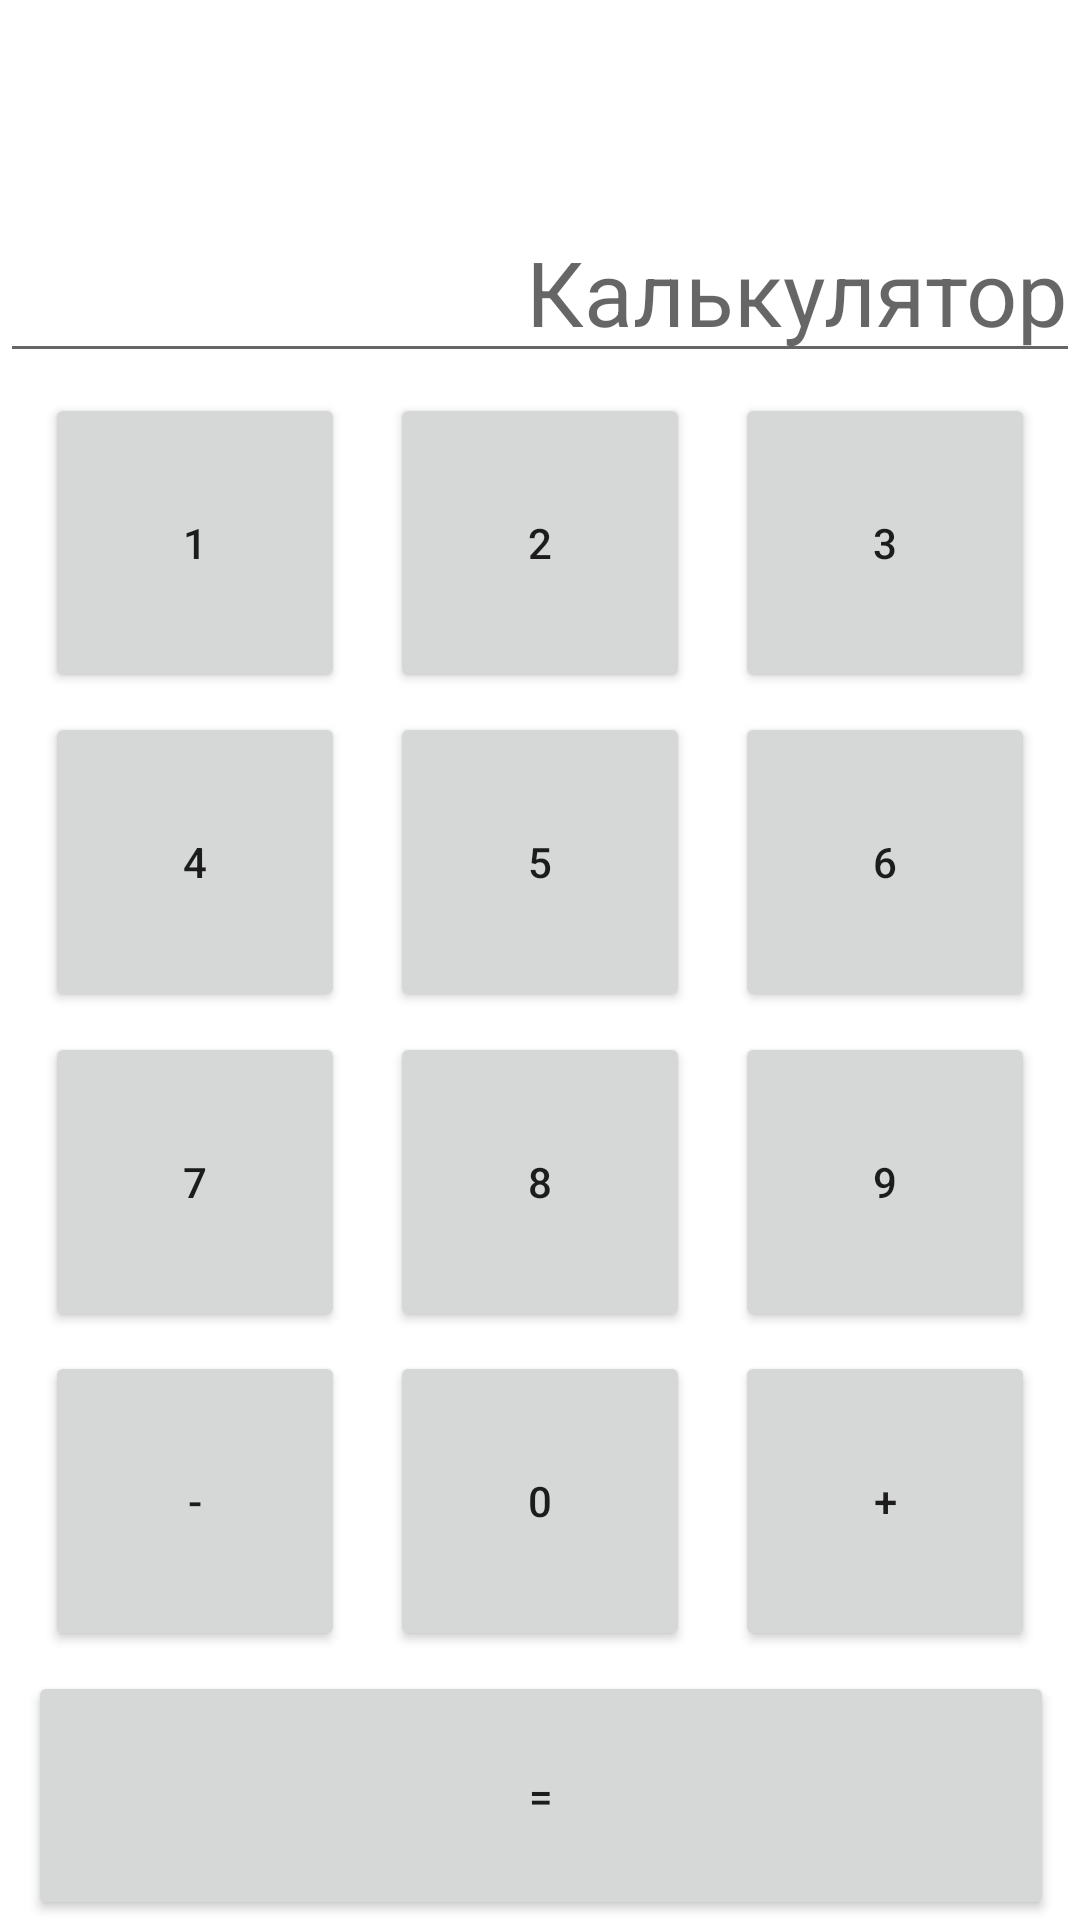

Here is an Android app screen rendered from its layout file. Give the layout XML and the strings, colors and styles it references.
<!-- AndroidManifest.xml: application theme Theme.LessonFirst -->
<!-- res/layout/calculator.xml -->
<?xml version="1.0" encoding="utf-8"?>
<androidx.constraintlayout.widget.ConstraintLayout xmlns:android="http://schemas.android.com/apk/res/android"
    xmlns:app="http://schemas.android.com/apk/res-auto"
    android:layout_width="match_parent"
    android:layout_height="match_parent"
    android:background="@drawable/image">

    <EditText
        android:id="@+id/editText5"
        android:layout_width="match_parent"
        android:layout_height="wrap_content"
        android:gravity="right"
        android:hint="Калькулятор"
        android:textColor="@color/black"
        android:textSize="30dp"
        app:layout_constraintBottom_toBottomOf="parent"
        app:layout_constraintEnd_toEndOf="parent"
        app:layout_constraintHorizontal_bias="0.0"
        app:layout_constraintStart_toStartOf="parent"
        app:layout_constraintTop_toTopOf="parent"
        app:layout_constraintVertical_bias="0.115" />

    <Button
        android:id="@+id/minus"
        android:layout_width="100dp"
        android:layout_height="100dp"
        android:text="-"
        app:layout_constraintBottom_toTopOf="@+id/equal"
        app:layout_constraintEnd_toStartOf="@+id/zero"
        app:layout_constraintHorizontal_bias="0.5"
        app:layout_constraintStart_toStartOf="parent"
        app:layout_constraintTop_toBottomOf="@+id/seven" />

    <Button
        android:id="@+id/one"
        android:layout_width="100dp"
        android:layout_height="100dp"
        android:text="1"
        app:layout_constraintBottom_toTopOf="@+id/four"
        app:layout_constraintEnd_toStartOf="@+id/two"
        app:layout_constraintHorizontal_bias="0.5"
        app:layout_constraintStart_toStartOf="parent"
        app:layout_constraintTop_toBottomOf="@+id/editText5" />

    <Button
        android:id="@+id/two"
        android:layout_width="100dp"
        android:layout_height="100dp"
        android:text="2"
        app:layout_constraintBottom_toTopOf="@+id/five"
        app:layout_constraintEnd_toStartOf="@+id/three"
        app:layout_constraintHorizontal_bias="0.5"
        app:layout_constraintStart_toEndOf="@+id/one"
        app:layout_constraintTop_toBottomOf="@+id/editText5" />

    <Button
        android:id="@+id/three"
        android:layout_width="100dp"
        android:layout_height="100dp"
        android:text="3"
        app:layout_constraintBottom_toTopOf="@+id/six"
        app:layout_constraintEnd_toEndOf="parent"
        app:layout_constraintHorizontal_bias="0.5"
        app:layout_constraintStart_toEndOf="@+id/two"
        app:layout_constraintTop_toBottomOf="@+id/editText5" />

    <Button
        android:id="@+id/four"
        android:layout_width="100dp"
        android:layout_height="100dp"
        android:text="4"
        app:layout_constraintBottom_toTopOf="@+id/seven"
        app:layout_constraintEnd_toStartOf="@+id/five"
        app:layout_constraintHorizontal_bias="0.5"
        app:layout_constraintStart_toStartOf="parent"
        app:layout_constraintTop_toBottomOf="@+id/one" />

    <Button
        android:id="@+id/five"
        android:layout_width="100dp"
        android:layout_height="100dp"
        android:text="5"
        app:layout_constraintBottom_toTopOf="@+id/eight"
        app:layout_constraintEnd_toStartOf="@+id/six"
        app:layout_constraintHorizontal_bias="0.5"
        app:layout_constraintStart_toEndOf="@+id/four"
        app:layout_constraintTop_toBottomOf="@+id/two" />

    <Button
        android:id="@+id/six"
        android:layout_width="100dp"
        android:layout_height="100dp"
        android:text="6"
        app:layout_constraintBottom_toTopOf="@+id/nine"
        app:layout_constraintEnd_toEndOf="parent"
        app:layout_constraintHorizontal_bias="0.5"
        app:layout_constraintStart_toEndOf="@+id/five"
        app:layout_constraintTop_toBottomOf="@+id/three" />

    <Button
        android:id="@+id/seven"
        android:layout_width="100dp"
        android:layout_height="100dp"
        android:text="7"
        app:layout_constraintBottom_toTopOf="@+id/minus"
        app:layout_constraintEnd_toStartOf="@+id/eight"
        app:layout_constraintHorizontal_bias="0.5"
        app:layout_constraintStart_toStartOf="parent"
        app:layout_constraintTop_toBottomOf="@+id/four" />

    <Button
        android:id="@+id/eight"
        android:layout_width="100dp"
        android:layout_height="100dp"
        android:text="8"
        app:layout_constraintBottom_toTopOf="@+id/zero"
        app:layout_constraintEnd_toStartOf="@+id/nine"
        app:layout_constraintHorizontal_bias="0.5"
        app:layout_constraintStart_toEndOf="@+id/seven"
        app:layout_constraintTop_toBottomOf="@+id/five" />

    <Button
        android:id="@+id/nine"
        android:layout_width="100dp"
        android:layout_height="100dp"
        android:text="9"
        app:layout_constraintBottom_toTopOf="@+id/plus"
        app:layout_constraintEnd_toEndOf="parent"
        app:layout_constraintHorizontal_bias="0.5"
        app:layout_constraintStart_toEndOf="@+id/eight"
        app:layout_constraintTop_toBottomOf="@+id/six" />

    <Button
        android:id="@+id/zero"
        android:layout_width="100dp"
        android:layout_height="100dp"
        android:text="0"
        app:layout_constraintBottom_toTopOf="@+id/equal"
        app:layout_constraintEnd_toStartOf="@+id/plus"
        app:layout_constraintHorizontal_bias="0.5"
        app:layout_constraintStart_toEndOf="@+id/minus"
        app:layout_constraintTop_toBottomOf="@+id/eight" />

    <Button
        android:id="@+id/plus"
        android:layout_width="100dp"
        android:layout_height="100dp"
        android:text="+"
        app:layout_constraintBottom_toTopOf="@+id/equal"
        app:layout_constraintEnd_toEndOf="parent"
        app:layout_constraintHorizontal_bias="0.5"
        app:layout_constraintStart_toEndOf="@+id/zero"
        app:layout_constraintTop_toBottomOf="@+id/nine" />

    <Button
        android:id="@+id/equal"
        android:layout_width="342dp"
        android:layout_height="83dp"
        android:text="="
        app:layout_constraintBottom_toBottomOf="parent"
        app:layout_constraintEnd_toEndOf="@+id/plus"
        app:layout_constraintHorizontal_bias="0.475"
        app:layout_constraintStart_toStartOf="@+id/minus" />


</androidx.constraintlayout.widget.ConstraintLayout>
<!-- resources referenced by this layout -->
<resources>
  <style name="Theme.LessonFirst" parent="Theme.MaterialComponents.DayNight.DarkActionBar">
          
          <item name="colorPrimary">@color/purple_500</item>
          <item name="colorPrimaryVariant">@color/purple_700</item>
          <item name="colorOnPrimary">@color/white</item>
          
          <item name="colorSecondary">@color/teal_200</item>
          <item name="colorSecondaryVariant">@color/teal_700</item>
          <item name="colorOnSecondary">@color/black</item>
          
          <item name="android:statusBarColor" tools:targetApi="l">?attr/colorPrimaryVariant</item>
          
      </style>
  <!-- not gathered from this repository: default colours our renderer supplied (Android Studio template values) -->
  <color name="purple_500">#FF6200EE</color>
  <color name="purple_700">#FF3700B3</color>
  <color name="teal_200">#FF03DAC5</color>
  <color name="teal_700">#FF018786</color>
  <color name="black">#FF000000</color>
  <color name="white">#FFFFFFFF</color>
</resources>
